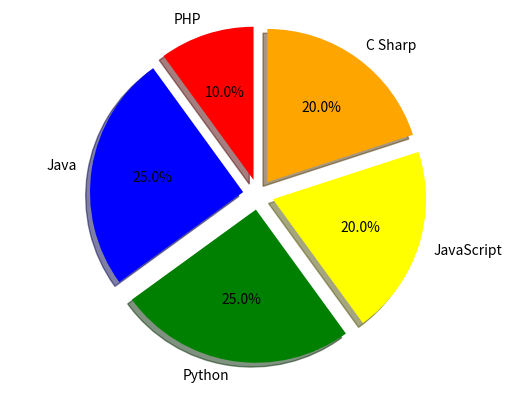

Generate this figure with matplotlib:
import matplotlib.pyplot as matplot

matplot.pie([10, 25, 25, 20, 20], labels=["PHP", "Java", "Python", "JavaScript", "C Sharp"],
            colors=["red", "blue", "green", "yellow", "orange"], shadow=True, autopct="%1.1f%%", startangle=90,
            explode=(0.1, 0.1, 0.1, 0.1, 0.1))
matplot.axis("equal")
matplot.show()
